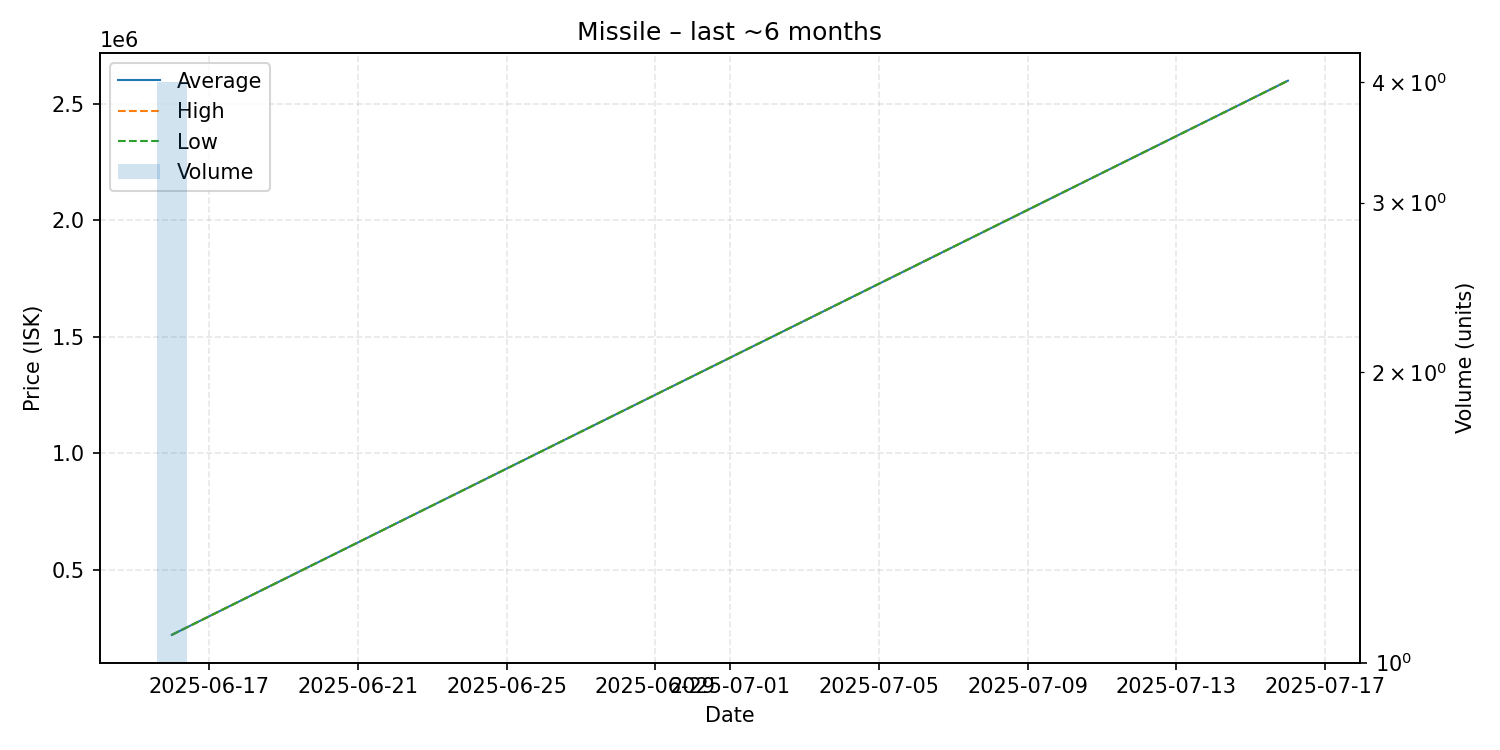

Values plotted in this chart, from the file beside it:
date, average, highest, lowest, order_count, volume
2025-06-16, 220000, 220000, 220000, 1, 4
2025-07-16, 2599000, 2599000, 2599000, 1, 1
